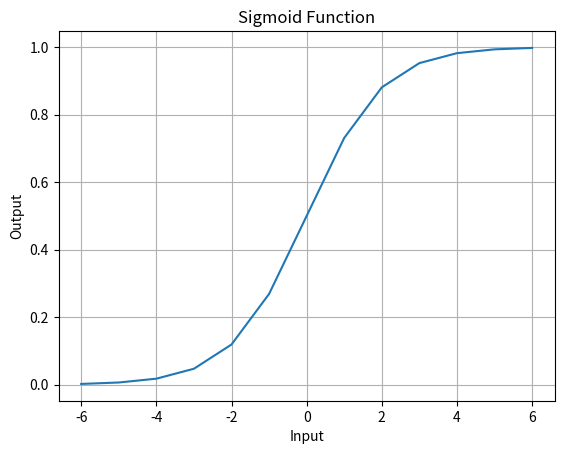

Source code (Python):
import math
import matplotlib.pyplot as plt

def sigmoid(x):
    return 1 / (1 + math.exp(-x))


x = [i for i in range(-6, 7)]
y = [sigmoid(i) for i in x]

plt.plot(x, y)
plt.title("Sigmoid Function")
plt.xlabel("Input")
plt.ylabel("Output")
plt.grid()
plt.show()